Image classification data set "random-5500-0.8" (levshuster/whale-detection on GitHub). Class labels (2): no whale, whale present.

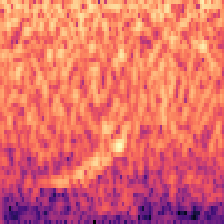
Label: whale present

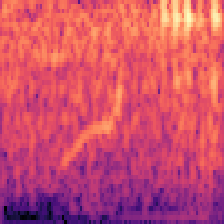
Label: no whale

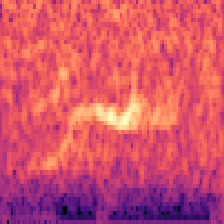
Label: no whale

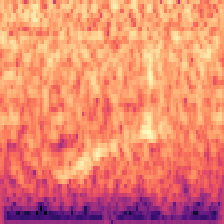
Label: whale present

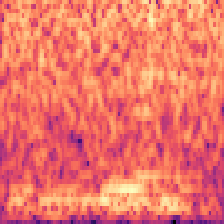
Label: no whale

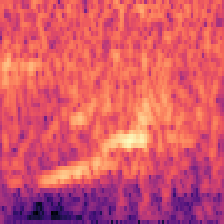
Label: whale present
